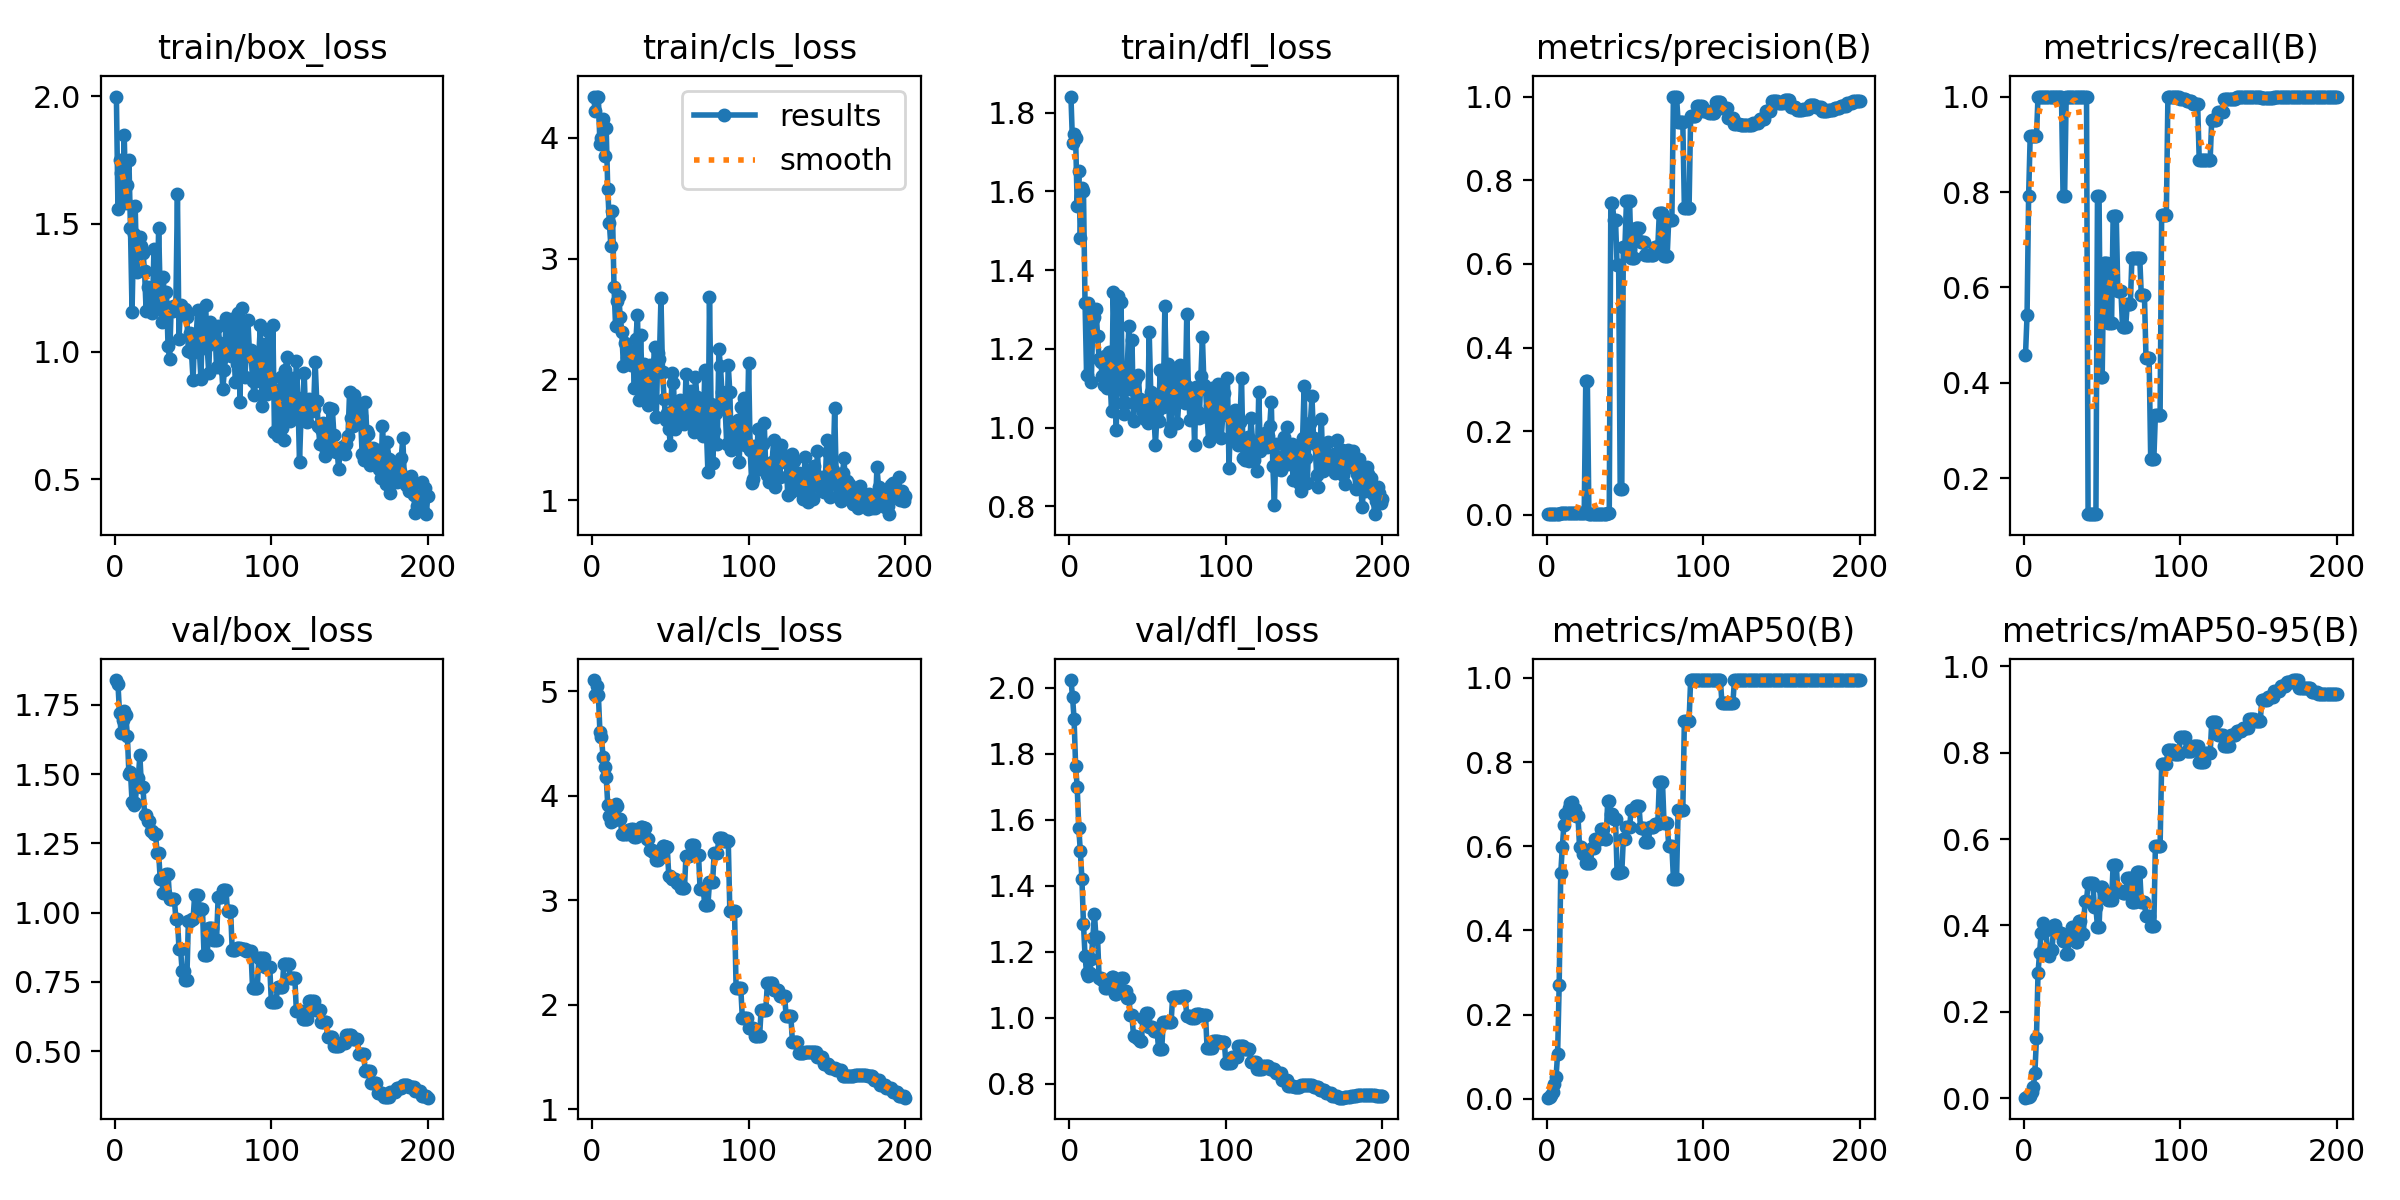

Source data for this figure (header and first rows):
epoch, time, train/box_loss, train/cls_loss, train/dfl_loss, metrics/precision(B), metrics/recall(B), metrics/mAP50(B), metrics/mAP50-95(B), val/box_loss, val/cls_loss, val/dfl_loss, lr/pg0, lr/pg1, lr/pg2
1, 4.77, 1.998, 4.334, 1.841, 0.00172, 0.4583, 0.00258, 0.00113, 1.84, 5.107, 2.023, 0, 0, 0
2, 9.511, 1.557, 4.218, 1.723, 0.00204, 0.5417, 0.00382, 0.00168, 1.826, 4.962, 1.973, 1.65875e-05, 1.65875e-05, 1.65875e-05
3, 14.24, 1.75, 4.34, 1.745, 0.00269, 0.7917, 0.00856, 0.00312, 1.722, 5.055, 1.906, 3.30099e-05, 3.30099e-05, 3.30099e-05
4, 18.56, 1.697, 4.332, 1.736, 0.00301, 0.9167, 0.01622, 0.00604, 1.648, 4.967, 1.762, 4.92674e-05, 4.92674e-05, 4.92674e-05
5, 22.51, 1.584, 3.947, 1.562, 0.003, 0.9167, 0.03404, 0.01423, 1.694, 4.609, 1.699, 6.53597e-05, 6.53597e-05, 6.53597e-05
6, 25.71, 1.848, 3.996, 1.653, 0.003, 0.9167, 0.05116, 0.0254, 1.728, 4.558, 1.576, 8.12871e-05, 8.12871e-05, 8.12871e-05
7, 28.83, 1.58, 4.155, 1.481, 0.003, 0.9167, 0.1068, 0.05835, 1.713, 4.37, 1.504, 9.70494e-05, 9.70494e-05, 9.70494e-05
8, 31.96, 1.653, 3.849, 1.608, 0.003, 0.9167, 0.27, 0.1384, 1.64, 4.277, 1.422, 0.0001126, 0.0001126, 0.0001126
9, 35.18, 1.749, 4.077, 1.602, 0.00335, 1, 0.5359, 0.2899, 1.501, 4.182, 1.285, 0.0001281, 0.0001281, 0.0001281
10, 38.37, 1.483, 3.576, 1.317, 0.00336, 1, 0.5977, 0.3371, 1.509, 3.913, 1.188, 0.0001433, 0.0001433, 0.0001433
11, 41.55, 1.156, 3.298, 1.134, 0.00337, 1, 0.6502, 0.3827, 1.4, 3.805, 1.135, 0.0001584, 0.0001584, 0.0001584
12, 44.75, 1.459, 3.101, 1.315, 0.00338, 1, 0.6778, 0.4064, 1.388, 3.746, 1.127, 0.0001734, 0.0001734, 0.0001734
13, 47.86, 1.57, 3.394, 1.297, 0.00339, 1, 0.6734, 0.3877, 1.396, 3.755, 1.135, 0.0001882, 0.0001882, 0.0001882
14, 51.11, 1.313, 2.766, 1.115, 0.0034, 1, 0.6903, 0.3892, 1.459, 3.764, 1.179, 0.0002028, 0.0002028, 0.0002028
15, 54.25, 1.385, 2.442, 1.276, 0.00339, 1, 0.703, 0.3446, 1.486, 3.919, 1.243, 0.0002172, 0.0002172, 0.0002172
16, 57.44, 1.446, 2.651, 1.28, 0.0034, 1, 0.7052, 0.329, 1.568, 3.898, 1.315, 0.0002315, 0.0002315, 0.0002315
17, 60.68, 1.414, 2.691, 1.301, 0.00338, 1, 0.6895, 0.3431, 1.454, 3.777, 1.244, 0.0002456, 0.0002456, 0.0002456
18, 63.79, 1.386, 2.515, 1.233, 0.00338, 1, 0.6895, 0.3431, 1.454, 3.777, 1.244, 0.0002595, 0.0002595, 0.0002595
19, 67.06, 1.314, 2.388, 1.174, 0.00336, 1, 0.6725, 0.4006, 1.354, 3.636, 1.121, 0.0002733, 0.0002733, 0.0002733
20, 70.19, 1.159, 2.112, 1.167, 0.00336, 1, 0.6725, 0.4006, 1.354, 3.636, 1.121, 0.0002869, 0.0002869, 0.0002869
21, 73.41, 1.253, 2.299, 1.131, 0.00335, 1, 0.5991, 0.3848, 1.331, 3.629, 1.115, 0.0003004, 0.0003004, 0.0003004
22, 76.67, 1.25, 2.179, 1.107, 0.00335, 1, 0.5991, 0.3848, 1.331, 3.629, 1.115, 0.0003137, 0.0003137, 0.0003137
23, 79.91, 1.245, 2.231, 1.181, 0.00335, 1, 0.5824, 0.3815, 1.294, 3.67, 1.09, 0.0003268, 0.0003268, 0.0003268
24, 83.14, 1.152, 2.168, 1.1, 0.00335, 1, 0.5824, 0.3815, 1.294, 3.67, 1.09, 0.0003398, 0.0003398, 0.0003398
25, 86.33, 1.403, 2.123, 1.192, 0.321, 0.7917, 0.5613, 0.3634, 1.285, 3.681, 1.105, 0.0003525, 0.0003525, 0.0003525
26, 89.43, 1.209, 2.234, 1.118, 0.321, 0.7917, 0.5613, 0.3634, 1.285, 3.681, 1.105, 0.0003652, 0.0003652, 0.0003652
27, 92.64, 1.179, 1.928, 1.041, 0.00333, 1, 0.5593, 0.3332, 1.216, 3.601, 1.124, 0.0003776, 0.0003776, 0.0003776
28, 95.74, 1.482, 2.333, 1.343, 0.00333, 1, 0.5593, 0.3332, 1.216, 3.601, 1.124, 0.0003899, 0.0003899, 0.0003899
29, 98.96, 1.224, 2.536, 1.2, 0.00332, 1, 0.596, 0.373, 1.12, 3.636, 1.073, 0.0004021, 0.0004021, 0.0004021
30, 102.1, 1.116, 1.827, 0.9944, 0.00332, 1, 0.596, 0.373, 1.12, 3.636, 1.073, 0.000414, 0.000414, 0.000414
31, 105.2, 1.292, 2.367, 1.334, 0.00332, 1, 0.6174, 0.3962, 1.07, 3.696, 1.09, 0.0004258, 0.0004258, 0.0004258
32, 108.5, 1.121, 1.95, 1.099, 0.00332, 1, 0.6174, 0.3962, 1.07, 3.696, 1.09, 0.0004375, 0.0004375, 0.0004375
33, 111.8, 1.232, 2.126, 1.319, 0.00331, 1, 0.6169, 0.3612, 1.139, 3.691, 1.121, 0.0004489, 0.0004489, 0.0004489
34, 115, 1.022, 1.999, 1.061, 0.00331, 1, 0.6169, 0.3612, 1.139, 3.691, 1.121, 0.0004602, 0.0004602, 0.0004602
35, 118.3, 0.9699, 1.871, 1.034, 0.00331, 1, 0.6416, 0.4093, 1.05, 3.587, 1.081, 0.0004714, 0.0004714, 0.0004714
36, 121.4, 1.173, 1.789, 1.063, 0.00331, 1, 0.6416, 0.4093, 1.05, 3.587, 1.081, 0.0004824, 0.0004824, 0.0004824
37, 124.7, 1.16, 2.117, 1.154, 0.00331, 1, 0.6169, 0.3802, 1.05, 3.479, 1.061, 0.0004932, 0.0004932, 0.0004932
38, 127.8, 1.178, 1.81, 1.258, 0.00331, 1, 0.6169, 0.3802, 1.05, 3.479, 1.061, 0.0005038, 0.0005038, 0.0005038
39, 131, 1.183, 2.096, 1.097, 0.0038, 1, 0.707, 0.4573, 0.9786, 3.459, 1.008, 0.0005143, 0.0005143, 0.0005143
40, 134.3, 1.616, 2.267, 1.222, 0.0038, 1, 0.707, 0.4573, 0.9786, 3.459, 1.008, 0.0005246, 0.0005246, 0.0005246
41, 137.5, 1.047, 1.69, 1.015, 0.7456, 0.125, 0.6767, 0.4981, 0.8692, 3.383, 0.9436, 0.0005348, 0.0005348, 0.0005348
42, 140.8, 1.181, 2.221, 1.12, 0.7456, 0.125, 0.6767, 0.4981, 0.8692, 3.383, 0.9436, 0.0005448, 0.0005448, 0.0005448
43, 144.1, 1.156, 2.17, 1.061, 0.7038, 0.125, 0.6653, 0.4996, 0.7898, 3.415, 0.9384, 0.0005546, 0.0005546, 0.0005546
44, 147.3, 1.145, 2.673, 1.134, 0.7038, 0.125, 0.6653, 0.4996, 0.7898, 3.415, 0.9384, 0.0005642, 0.0005642, 0.0005642
45, 150.5, 1.166, 2.062, 1.072, 0.5984, 0.125, 0.5375, 0.442, 0.7573, 3.516, 0.929, 0.0005737, 0.0005737, 0.0005737
46, 153.7, 1.133, 1.841, 1.052, 0.5984, 0.125, 0.5375, 0.442, 0.7573, 3.516, 0.929, 0.0005831, 0.0005831, 0.0005831
47, 157, 1.003, 1.663, 1.039, 0.06093, 0.7917, 0.5377, 0.3957, 0.9706, 3.507, 0.9999, 0.0005922, 0.0005922, 0.0005922
48, 160.3, 1.074, 1.725, 1.021, 0.06093, 0.7917, 0.5377, 0.3957, 0.9706, 3.507, 0.9999, 0.0006012, 0.0006012, 0.0006012
49, 163.4, 0.9945, 1.593, 1.047, 0.641, 0.4117, 0.6171, 0.4884, 0.9756, 3.234, 1.014, 0.00061, 0.00061, 0.00061
50, 166.7, 0.8883, 1.461, 1.011, 0.641, 0.4117, 0.6171, 0.4884, 0.9756, 3.234, 1.014, 0.0006187, 0.0006187, 0.0006187
51, 169.9, 1.068, 2.056, 1.241, 0.7498, 0.6512, 0.6469, 0.4755, 1.063, 3.198, 0.9721, 0.0006272, 0.0006272, 0.0006272
52, 173.1, 1.063, 1.969, 1.091, 0.7498, 0.6512, 0.6469, 0.4755, 1.063, 3.198, 0.9721, 0.0006355, 0.0006355, 0.0006355
53, 176.3, 1.164, 1.59, 1.086, 0.7498, 0.6512, 0.6469, 0.4755, 1.063, 3.198, 0.9721, 0.0006437, 0.0006437, 0.0006437
54, 179.5, 1.005, 1.62, 1.031, 0.6133, 0.5248, 0.6851, 0.46, 1.012, 3.161, 0.9609, 0.0006517, 0.0006517, 0.0006517
55, 182.9, 0.8939, 1.677, 0.9553, 0.6133, 0.5248, 0.6851, 0.46, 1.012, 3.161, 0.9609, 0.0006596, 0.0006596, 0.0006596
56, 186.1, 1.115, 1.832, 1.039, 0.6133, 0.5248, 0.6851, 0.46, 1.012, 3.161, 0.9609, 0.0006672, 0.0006672, 0.0006672
57, 189.4, 1.051, 1.696, 1.016, 0.6863, 0.7494, 0.6965, 0.5392, 0.8459, 3.12, 0.9066, 0.0006747, 0.0006747, 0.0006747
58, 192.7, 1.184, 1.733, 1.147, 0.6863, 0.7494, 0.6965, 0.5392, 0.8459, 3.12, 0.9066, 0.0006821, 0.0006821, 0.0006821
59, 196, 1.021, 1.629, 1.058, 0.6863, 0.7494, 0.6965, 0.5392, 0.8459, 3.12, 0.9066, 0.0006893, 0.0006893, 0.0006893
60, 199.5, 0.9156, 2.044, 1.053, 0.6529, 0.5916, 0.6434, 0.4805, 0.9429, 3.426, 0.9859, 0.0006963, 0.0006963, 0.0006963
... 140 more rows
